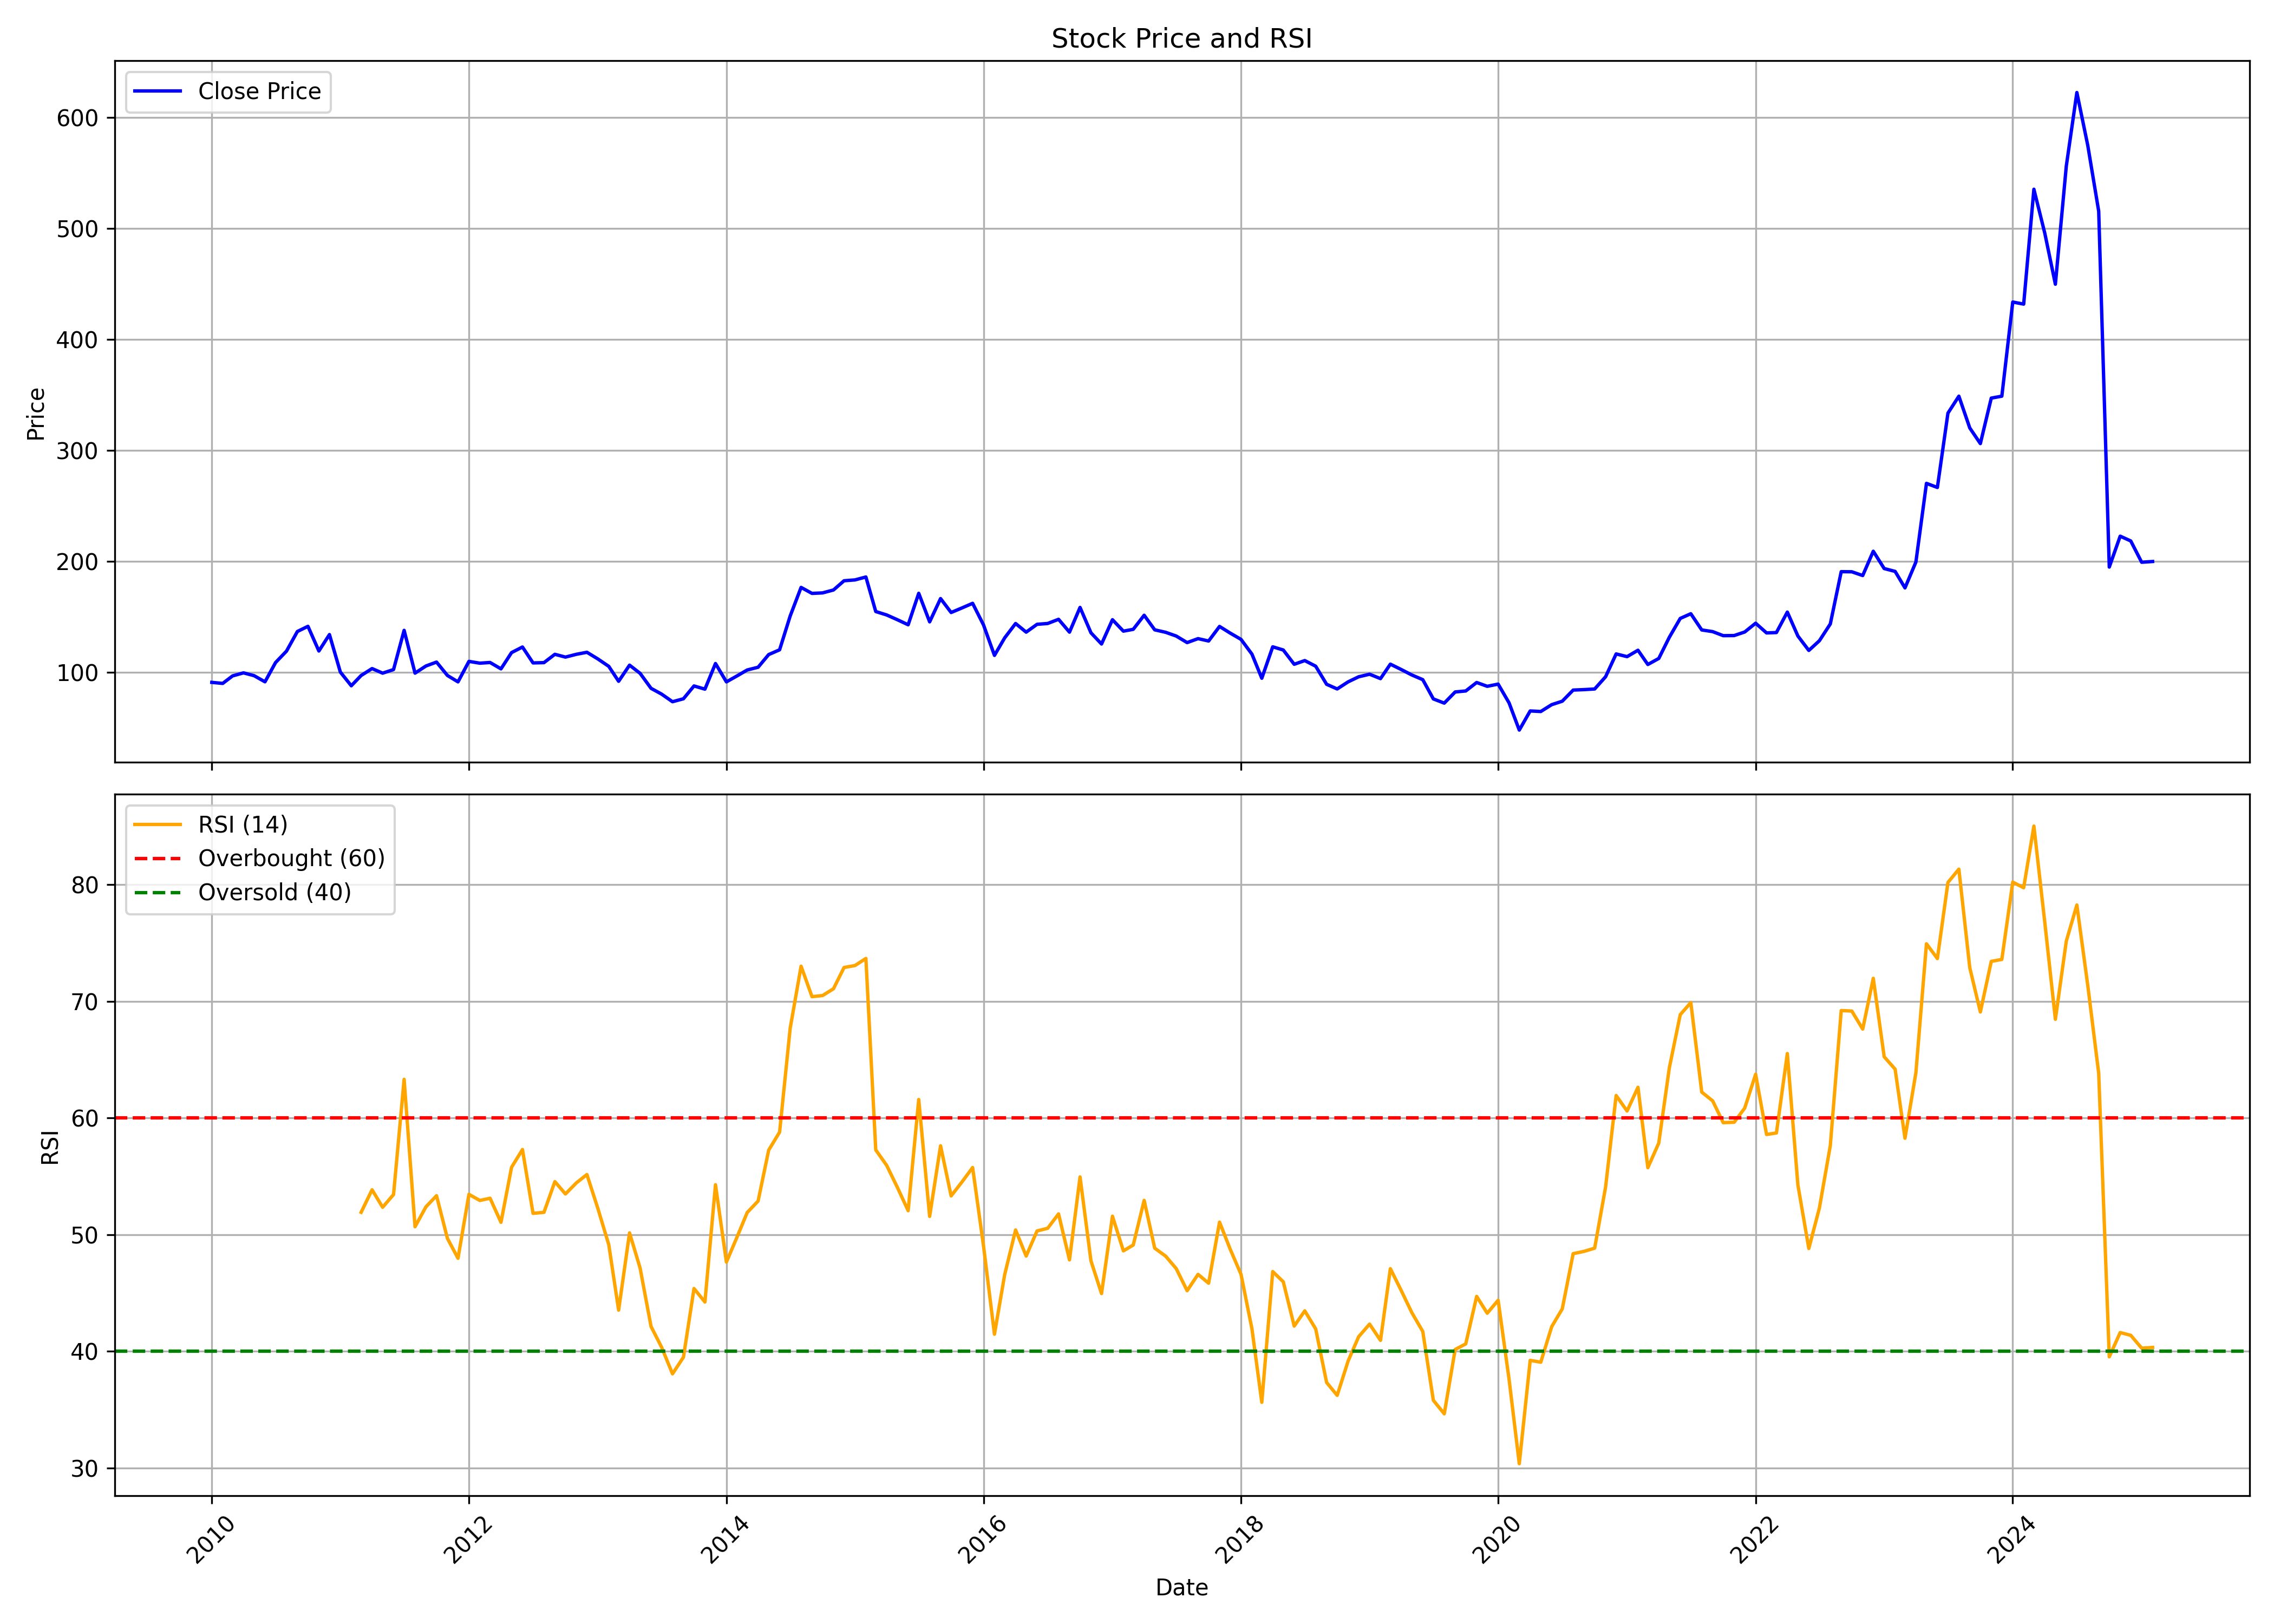

The data file committed next to this chart (first rows):
, date, symbol, open, high, low, close, volume, rsi
0, 2010-01-01, HERCULES, 88.71, 106.5, 84.75, 91.05, 3821668, 
1, 2010-02-01, HERCULES, 91.85, 101.3, 86.61, 90.12, 2360498, 
2, 2010-03-01, HERCULES, 90.12, 100.2, 90.12, 96.89, 1048274, 
3, 2010-04-01, HERCULES, 96.93, 103, 90.69, 99.63, 481012, 
4, 2010-05-01, HERCULES, 99.44, 99.73, 90.42, 97.1, 587542, 
5, 2010-06-01, HERCULES, 96.51, 98.49, 88.71, 91.56, 146338, 
6, 2010-07-01, HERCULES, 91.52, 116.7, 85.13, 108.9, 7537808, 
7, 2010-08-01, HERCULES, 110, 128.5, 102.8, 119.2, 4657396, 
8, 2010-09-01, HERCULES, 116.5, 163.7, 116.5, 136.9, 19132820, 
9, 2010-10-01, HERCULES, 133.9, 148.4, 133.9, 141.6, 2118586, 
10, 2010-11-01, HERCULES, 140.7, 155, 115.2, 119.3, 1505364, 
11, 2010-12-01, HERCULES, 121.4, 141.7, 104, 134.1, 6276238, 
12, 2011-01-01, HERCULES, 134.6, 136.3, 86.14, 100.3, 5606946, 
13, 2011-02-01, HERCULES, 100.6, 104, 84.22, 88, 3818462, 
14, 2011-03-01, HERCULES, 89.6, 102.1, 86.48, 97.26, 4163476, 51.93
15, 2011-04-01, HERCULES, 97.58, 115.9, 97.09, 103.5, 2497086, 53.86
16, 2011-05-01, HERCULES, 104.2, 104.8, 89.19, 99.36, 798498, 52.36
17, 2011-06-01, HERCULES, 97.73, 111.1, 92.27, 102.6, 2516456, 53.45
18, 2011-07-01, HERCULES, 102.3, 157.9, 102.3, 137.9, 31484818, 63.32
19, 2011-08-01, HERCULES, 142.5, 145.1, 91.2, 99.38, 7171250, 50.69
20, 2011-09-01, HERCULES, 99.38, 118.5, 92.58, 105.8, 9807424, 52.4
21, 2011-10-01, HERCULES, 103.1, 114, 100.2, 109.3, 2417880, 53.35
22, 2011-11-01, HERCULES, 109.1, 115.9, 87.72, 97.28, 1952634, 49.68
23, 2011-12-01, HERCULES, 99.19, 100.8, 81.82, 91.5, 1463296, 47.98
24, 2012-01-01, HERCULES, 92.12, 112.2, 91.27, 110, 3439766, 53.46
25, 2012-02-01, HERCULES, 110.3, 119.1, 103.9, 108.4, 2933204, 52.94
26, 2012-03-01, HERCULES, 106.5, 130.5, 105.2, 109, 13979880, 53.13
27, 2012-04-01, HERCULES, 109.5, 113.5, 100.3, 103.2, 758338, 51.07
28, 2012-05-01, HERCULES, 103.2, 127.5, 92.49, 117.9, 5519474, 55.78
29, 2012-06-01, HERCULES, 118.5, 125.8, 113.4, 122.9, 4616378, 57.31
30, 2012-07-01, HERCULES, 123.7, 141.2, 104.9, 108.6, 8389273, 51.84
31, 2012-08-01, HERCULES, 109.9, 124.5, 108.1, 108.8, 3705896, 51.92
32, 2012-09-01, HERCULES, 110, 121.4, 109, 116.4, 1981695, 54.55
33, 2012-10-01, HERCULES, 116.6, 123.2, 106.5, 113.8, 1219948, 53.5
34, 2012-11-01, HERCULES, 113.8, 124.7, 112.8, 116.4, 1131320, 54.45
35, 2012-12-01, HERCULES, 114.9, 126.3, 114.9, 118.2, 967452, 55.16
36, 2013-01-01, HERCULES, 117.3, 125.1, 111.2, 112.2, 505830, 52.26
37, 2013-02-01, HERCULES, 112.9, 120.4, 100.9, 105.5, 2170014, 49.15
38, 2013-03-01, HERCULES, 104.4, 110.2, 88.69, 92.03, 721263, 43.54
39, 2013-04-01, HERCULES, 92.95, 112.9, 92.95, 106.6, 1966629, 50.16
40, 2013-05-01, HERCULES, 106.6, 111.6, 98.24, 99.2, 1005244, 47.14
41, 2013-06-01, HERCULES, 99.29, 101.5, 81, 85.69, 227328, 42.14
42, 2013-07-01, HERCULES, 85.87, 96.42, 78.27, 80.48, 434078, 40.36
43, 2013-08-01, HERCULES, 85.91, 85.91, 67.02, 73.62, 339810, 38.08
44, 2013-09-01, HERCULES, 75.26, 90.26, 71.41, 76.28, 486254, 39.5
45, 2013-10-01, HERCULES, 75.92, 93.98, 73.57, 87.83, 1341941, 45.39
46, 2013-11-01, HERCULES, 89.73, 90.26, 81.19, 84.95, 444501, 44.24
47, 2013-12-01, HERCULES, 85.04, 119, 85, 108.1, 7771339, 54.29
48, 2014-01-01, HERCULES, 108.6, 111.1, 89.42, 91.5, 1058632, 47.66
49, 2014-02-01, HERCULES, 90.44, 104, 86.99, 97.04, 2082484, 49.86
50, 2014-03-01, HERCULES, 96.06, 107, 94.74, 102.2, 1734627, 51.9
51, 2014-04-01, HERCULES, 102, 110.5, 100.4, 104.7, 958631, 52.89
52, 2014-05-01, HERCULES, 104.7, 130.4, 100.1, 116.1, 1892042, 57.25
53, 2014-06-01, HERCULES, 117.2, 131.5, 115.7, 120.4, 1503579, 58.8
54, 2014-07-01, HERCULES, 118.6, 172.6, 111.9, 150.8, 6641869, 67.69
55, 2014-08-01, HERCULES, 149.3, 199.1, 134.9, 176.6, 6201586, 73.02
56, 2014-09-01, HERCULES, 178.9, 198.4, 166.6, 171.2, 4129314, 70.41
57, 2014-10-01, HERCULES, 171.2, 181.4, 152.8, 171.7, 1997992, 70.5
58, 2014-11-01, HERCULES, 173.2, 182.3, 162.7, 174.3, 1467493, 71.09
59, 2014-12-01, HERCULES, 174.3, 210.6, 166.6, 182.6, 1714788, 72.91
... 122 more rows
